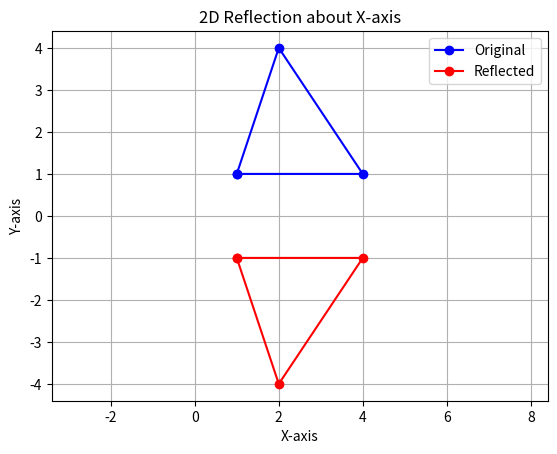

Write Python code to recreate this figure.

import numpy as np
import matplotlib.pyplot as plt

# Original triangle
P = np.array([[1, 1, 1],
              [4, 1, 1],
              [2, 4, 1]]).T

# Reflection matrix about X-axis
F = np.array([[1,  0, 0],
              [0, -1, 0],
              [0,  0, 1]])

# Apply reflection
Q = F @ P

plt.plot([1, 4, 2, 1], [1, 1, 4, 1], 'b-o', label="Original")
plt.plot(list(Q[0]) + [Q[0][0]],
         list(Q[1]) + [Q[1][0]], 'r-o', label="Reflected")

plt.title("2D Reflection about X-axis")
plt.xlabel("X-axis")
plt.ylabel("Y-axis")
plt.grid(True)
plt.axis("equal")
plt.legend()
plt.show()
